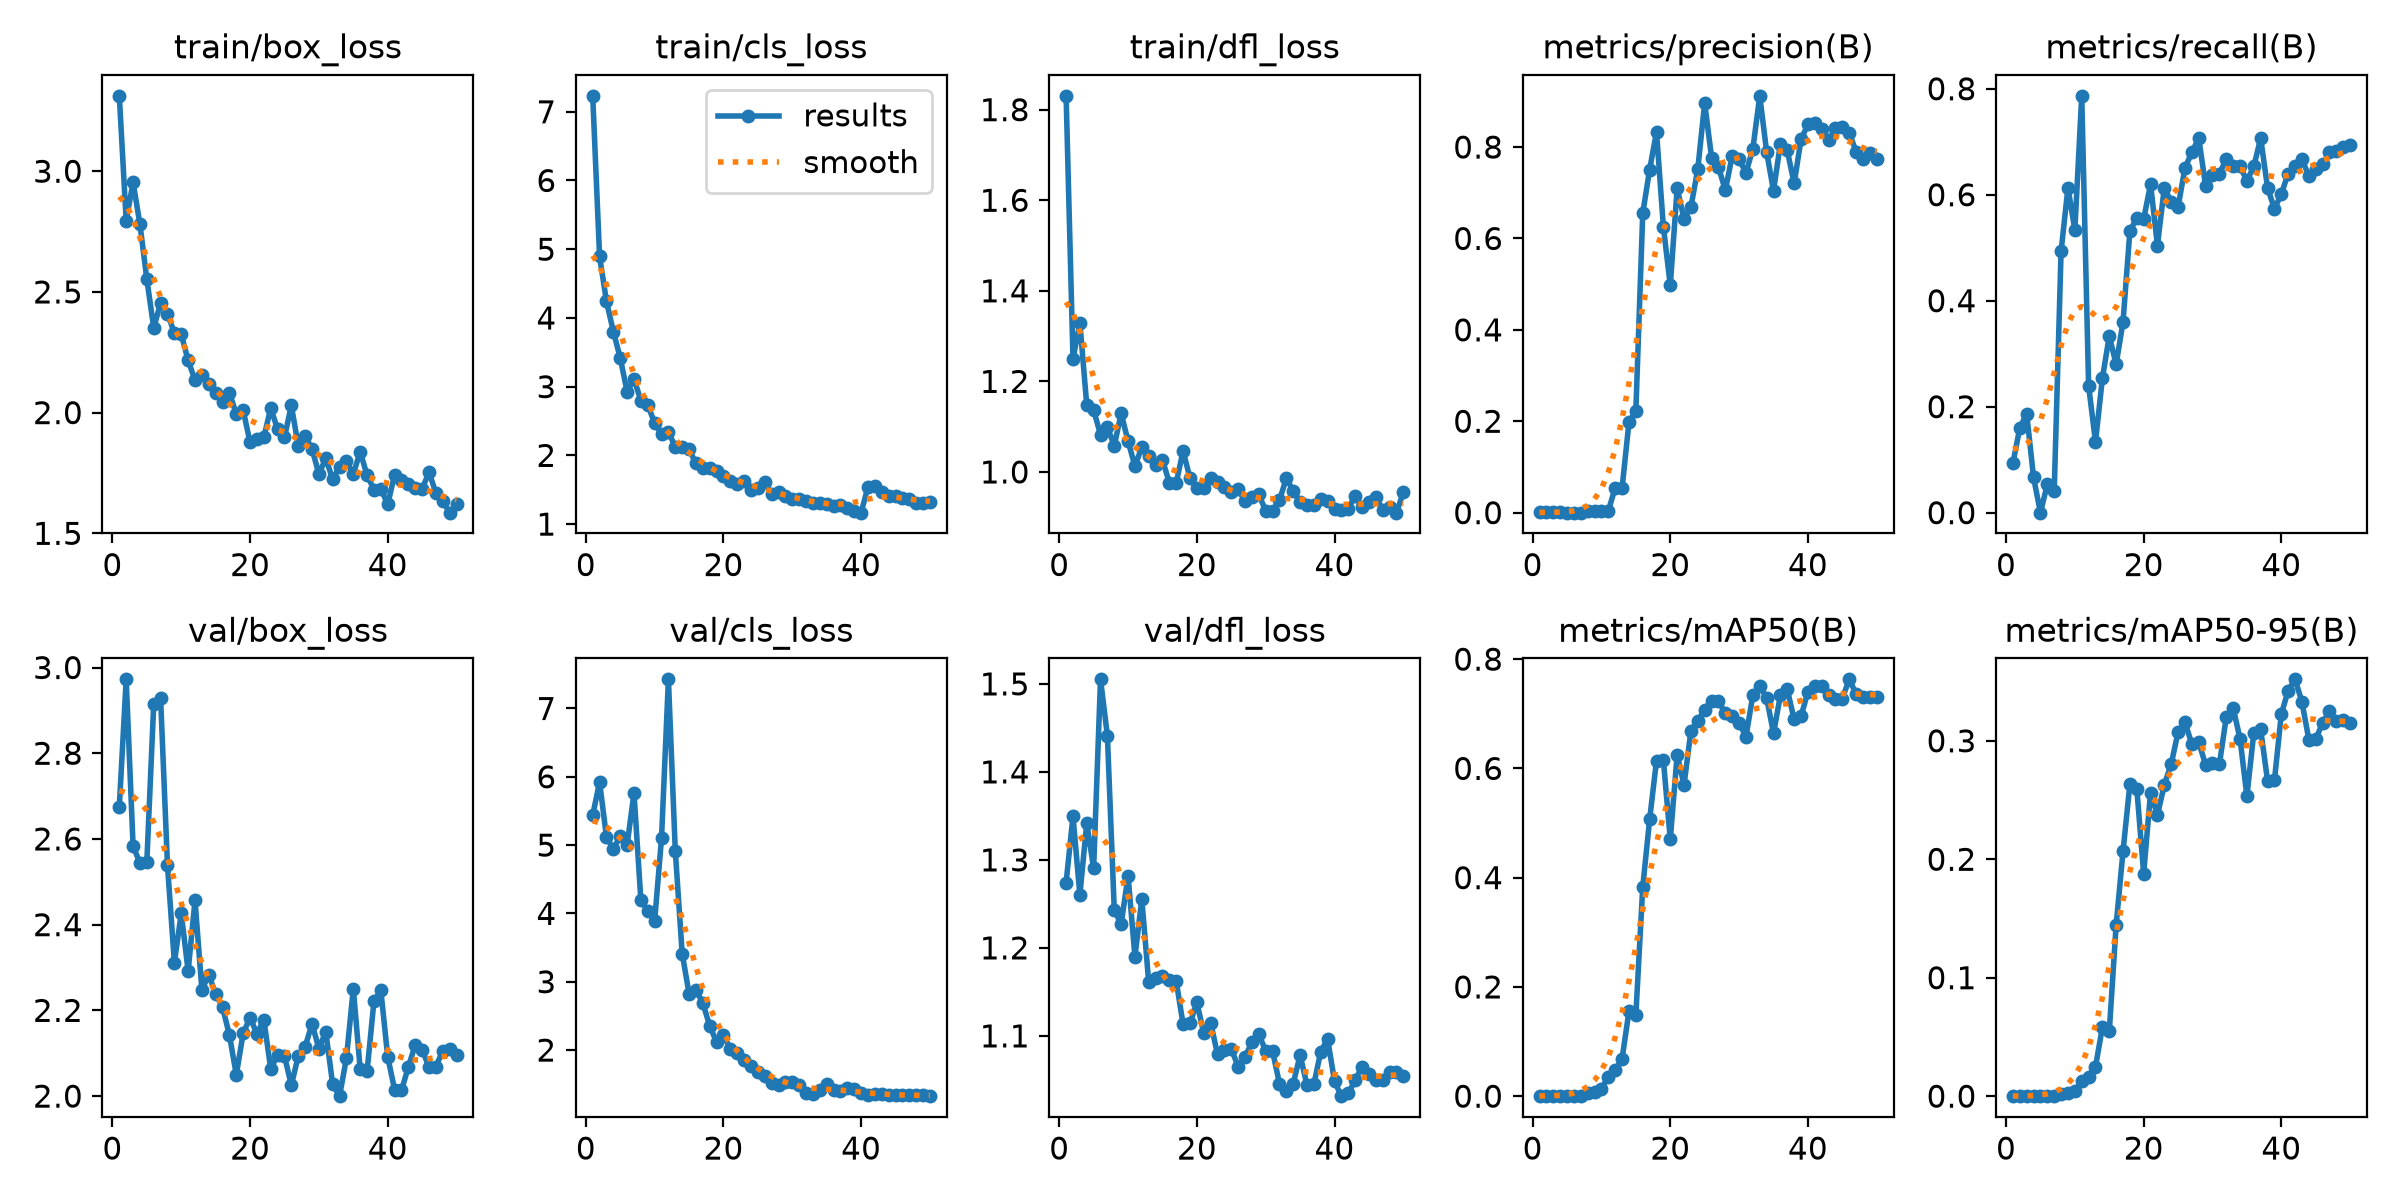

Values plotted in this chart, from the file beside it:
epoch, time, train/box_loss, train/cls_loss, train/dfl_loss, metrics/precision(B), metrics/recall(B), metrics/mAP50(B), metrics/mAP50-95(B), val/box_loss, val/cls_loss, val/dfl_loss, lr/pg0, lr/pg1, lr/pg2
1, 91, 3.312, 7.232, 1.831, 0.0005, 0.09333, 5e-05, 1e-05, 2.675, 5.437, 1.274, 0.0005714, 0.0005714, 0.0005714
2, 167.5, 2.795, 4.894, 1.25, 0.00085, 0.16, 0.00029, 7e-05, 2.972, 5.924, 1.35, 0.001214, 0.001214, 0.001214
3, 255.2, 2.954, 4.242, 1.329, 0.00099, 0.1867, 0.00039, 8e-05, 2.584, 5.116, 1.26, 0.001829, 0.001829, 0.001829
4, 338.5, 2.78, 3.803, 1.147, 0.00035, 0.06667, 4e-05, 1e-05, 2.544, 4.943, 1.342, 0.001881, 0.001881, 0.001881
5, 411.9, 2.552, 3.418, 1.136, 0, 0, 0, 0, 2.547, 5.133, 1.29, 0.001842, 0.001842, 0.001842
6, 482.5, 2.352, 2.925, 1.082, 0.00028, 0.05333, 3e-05, 0, 2.914, 5.003, 1.505, 0.001802, 0.001802, 0.001802
7, 553.4, 2.453, 3.113, 1.098, 0.00021, 0.04, 1e-05, 0, 2.929, 5.764, 1.441, 0.001762, 0.001762, 0.001762
8, 635.5, 2.41, 2.796, 1.058, 0.00262, 0.4933, 0.00536, 0.00166, 2.539, 4.191, 1.243, 0.001723, 0.001723, 0.001723
9, 708.5, 2.33, 2.734, 1.129, 0.00326, 0.6133, 0.00704, 0.00229, 2.312, 4.039, 1.227, 0.001683, 0.001683, 0.001683
10, 783.8, 2.325, 2.469, 1.068, 0.00284, 0.5333, 0.0136, 0.00427, 2.426, 3.89, 1.282, 0.001644, 0.001644, 0.001644
11, 856.6, 2.216, 2.31, 1.013, 0.00418, 0.7867, 0.03586, 0.01269, 2.292, 5.104, 1.19, 0.001604, 0.001604, 0.001604
12, 962.2, 2.134, 2.342, 1.055, 0.05441, 0.2394, 0.04743, 0.01646, 2.456, 7.427, 1.255, 0.001564, 0.001564, 0.001564
13, 1039, 2.155, 2.123, 1.035, 0.05412, 0.1333, 0.0686, 0.02485, 2.248, 4.914, 1.161, 0.001525, 0.001525, 0.001525
14, 1111, 2.117, 2.129, 1.016, 0.1979, 0.2533, 0.1556, 0.05812, 2.283, 3.413, 1.165, 0.001485, 0.001485, 0.001485
15, 3550, 2.081, 2.088, 1.027, 0.2233, 0.3333, 0.1488, 0.05461, 2.238, 2.826, 1.168, 0.001446, 0.001446, 0.001446
16, 3625, 2.043, 1.885, 0.9759, 0.6548, 0.28, 0.3827, 0.1445, 2.207, 2.885, 1.163, 0.001406, 0.001406, 0.001406
17, 3697, 2.083, 1.813, 0.9762, 0.7505, 0.36, 0.5065, 0.2067, 2.142, 2.686, 1.162, 0.001366, 0.001366, 0.001366
18, 3770, 1.993, 1.823, 1.046, 0.8329, 0.5319, 0.6143, 0.2635, 2.05, 2.356, 1.113, 0.001327, 0.001327, 0.001327
19, 3842, 2.01, 1.771, 0.9861, 0.6251, 0.5558, 0.6146, 0.2597, 2.147, 2.115, 1.114, 0.001287, 0.001287, 0.001287
20, 3918, 1.876, 1.703, 0.9638, 0.4973, 0.5541, 0.4703, 0.1879, 2.183, 2.217, 1.138, 0.001248, 0.001248, 0.001248
21, 4002, 1.891, 1.623, 0.965, 0.7098, 0.6197, 0.6247, 0.2563, 2.145, 2.019, 1.103, 0.001208, 0.001208, 0.001208
22, 4074, 1.898, 1.59, 0.987, 0.6429, 0.5042, 0.5695, 0.2372, 2.179, 1.96, 1.115, 0.001168, 0.001168, 0.001168
23, 4150, 2.018, 1.63, 0.9774, 0.6686, 0.6133, 0.6691, 0.263, 2.064, 1.857, 1.079, 0.001129, 0.001129, 0.001129
24, 4244, 1.932, 1.501, 0.9675, 0.7521, 0.5867, 0.6871, 0.2803, 2.096, 1.768, 1.084, 0.001089, 0.001089, 0.001089
25, 4321, 1.898, 1.522, 0.9561, 0.8964, 0.577, 0.7077, 0.3074, 2.093, 1.681, 1.086, 0.00105, 0.00105, 0.00105
26, 8869, 2.03, 1.612, 0.9615, 0.777, 0.6505, 0.724, 0.3157, 2.025, 1.626, 1.065, 0.00101, 0.00101, 0.00101
27, 8943, 1.862, 1.433, 0.9358, 0.7562, 0.68, 0.7228, 0.2972, 2.094, 1.519, 1.076, 0.0009704, 0.0009704, 0.0009704
28, 9015, 1.903, 1.465, 0.9443, 0.7055, 0.7067, 0.7014, 0.2988, 2.115, 1.494, 1.093, 0.0009308, 0.0009308, 0.0009308
29, 9088, 1.85, 1.409, 0.9504, 0.7807, 0.6172, 0.6952, 0.2797, 2.169, 1.534, 1.102, 0.0008912, 0.0008912, 0.0008912
30, 9166, 1.746, 1.365, 0.9141, 0.7732, 0.6364, 0.6834, 0.2814, 2.111, 1.536, 1.083, 0.0008516, 0.0008516, 0.0008516
31, 9248, 1.811, 1.364, 0.9139, 0.7434, 0.64, 0.658, 0.28, 2.15, 1.492, 1.083, 0.000812, 0.000812, 0.000812
32, 9328, 1.724, 1.337, 0.9377, 0.7961, 0.6667, 0.7342, 0.3199, 2.028, 1.373, 1.046, 0.0007724, 0.0007724, 0.0007724
33, 9409, 1.776, 1.312, 0.9857, 0.912, 0.6533, 0.7511, 0.3277, 2, 1.351, 1.038, 0.0007328, 0.0007328, 0.0007328
34, 9490, 1.799, 1.305, 0.9583, 0.7896, 0.6533, 0.7292, 0.3018, 2.089, 1.411, 1.046, 0.0006932, 0.0006932, 0.0006932
35, 9571, 1.745, 1.287, 0.9334, 0.7042, 0.6267, 0.6643, 0.2533, 2.251, 1.499, 1.078, 0.0006536, 0.0006536, 0.0006536
36, 9651, 1.838, 1.268, 0.9264, 0.807, 0.6533, 0.7335, 0.3067, 2.063, 1.413, 1.044, 0.000614, 0.000614, 0.000614
37, 9733, 1.74, 1.271, 0.9264, 0.7925, 0.7067, 0.7446, 0.3096, 2.058, 1.393, 1.045, 0.0005744, 0.0005744, 0.0005744
38, 9813, 1.681, 1.238, 0.9402, 0.7202, 0.6133, 0.6897, 0.2662, 2.222, 1.445, 1.082, 0.0005348, 0.0005348, 0.0005348
39, 9892, 1.685, 1.187, 0.9367, 0.8169, 0.5733, 0.6954, 0.2666, 2.247, 1.429, 1.096, 0.0004952, 0.0004952, 0.0004952
40, 9976, 1.62, 1.167, 0.9177, 0.8494, 0.6015, 0.7401, 0.3226, 2.092, 1.367, 1.048, 0.0004556, 0.0004556, 0.0004556
41, 10056, 1.743, 1.544, 0.9163, 0.8528, 0.64, 0.7502, 0.3424, 2.015, 1.345, 1.032, 0.000416, 0.000416, 0.000416
42, 10137, 1.721, 1.551, 0.9188, 0.8401, 0.6533, 0.7503, 0.3519, 2.013, 1.351, 1.035, 0.0003764, 0.0003764, 0.0003764
43, 10217, 1.705, 1.463, 0.9471, 0.8149, 0.6667, 0.7338, 0.3327, 2.068, 1.351, 1.05, 0.0003368, 0.0003368, 0.0003368
44, 10305, 1.689, 1.411, 0.9221, 0.8412, 0.6359, 0.7268, 0.301, 2.119, 1.349, 1.065, 0.0002972, 0.0002972, 0.0002972
45, 10392, 1.683, 1.403, 0.9332, 0.8437, 0.6478, 0.728, 0.3014, 2.109, 1.345, 1.057, 0.0002576, 0.0002576, 0.0002576
46, 10478, 1.754, 1.382, 0.9453, 0.8314, 0.6576, 0.7631, 0.3151, 2.067, 1.335, 1.05, 0.000218, 0.000218, 0.000218
47, 10564, 1.667, 1.365, 0.9166, 0.79, 0.68, 0.7365, 0.325, 2.069, 1.338, 1.05, 0.0001784, 0.0001784, 0.0001784
48, 10650, 1.635, 1.301, 0.9234, 0.7736, 0.6833, 0.731, 0.3166, 2.105, 1.343, 1.059, 0.0001388, 0.0001388, 0.0001388
49, 10737, 1.586, 1.306, 0.9101, 0.7871, 0.6902, 0.7316, 0.3174, 2.109, 1.336, 1.059, 9.92e-05, 9.92e-05, 9.92e-05
50, 10823, 1.62, 1.317, 0.9549, 0.7729, 0.6933, 0.731, 0.3147, 2.095, 1.325, 1.055, 5.96e-05, 5.96e-05, 5.96e-05
